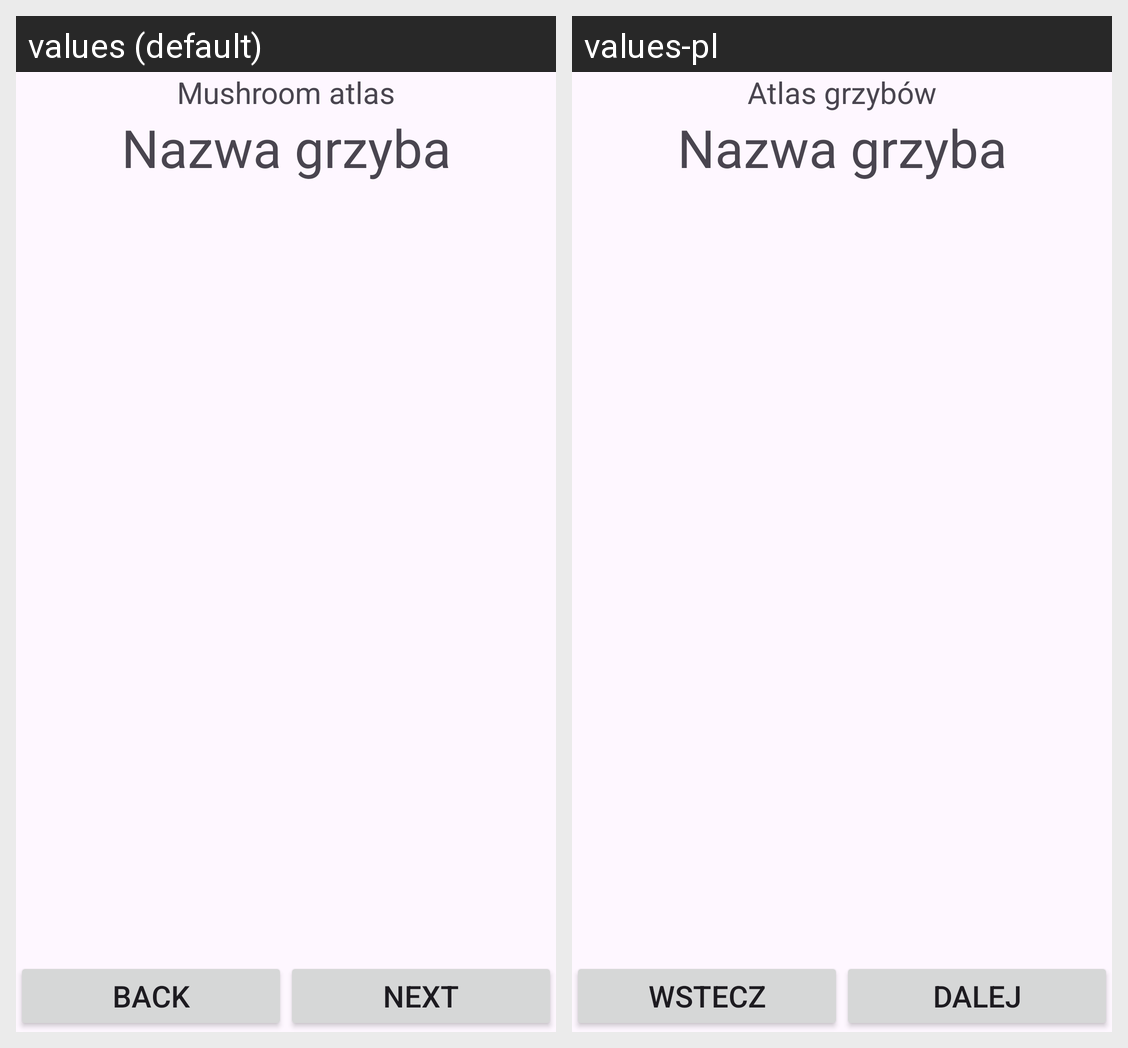

Translations of the strings shown on this Android screen, per locale in the grid:
Android screen res/layout/activity_main.xml rendered under 2 locales, left to right: values (default), values-pl. Device: Nexus 5 (rendered at 1080×1920; each locale shown at half size, 540×960, under a caption strip naming it); theme Theme.Lab05p01_atlas.
Strings drawn on this screen, with the default value and each locale's value (text and hints the layout hard-codes, and strings that could not be matched under every locale, appear in the picture but are not listed):

title
  values: Mushroom atlas
  values-pl: Atlas grzybów

back
  values: Back
  values-pl: Wstecz

next
  values: Next
  values-pl: Dalej
